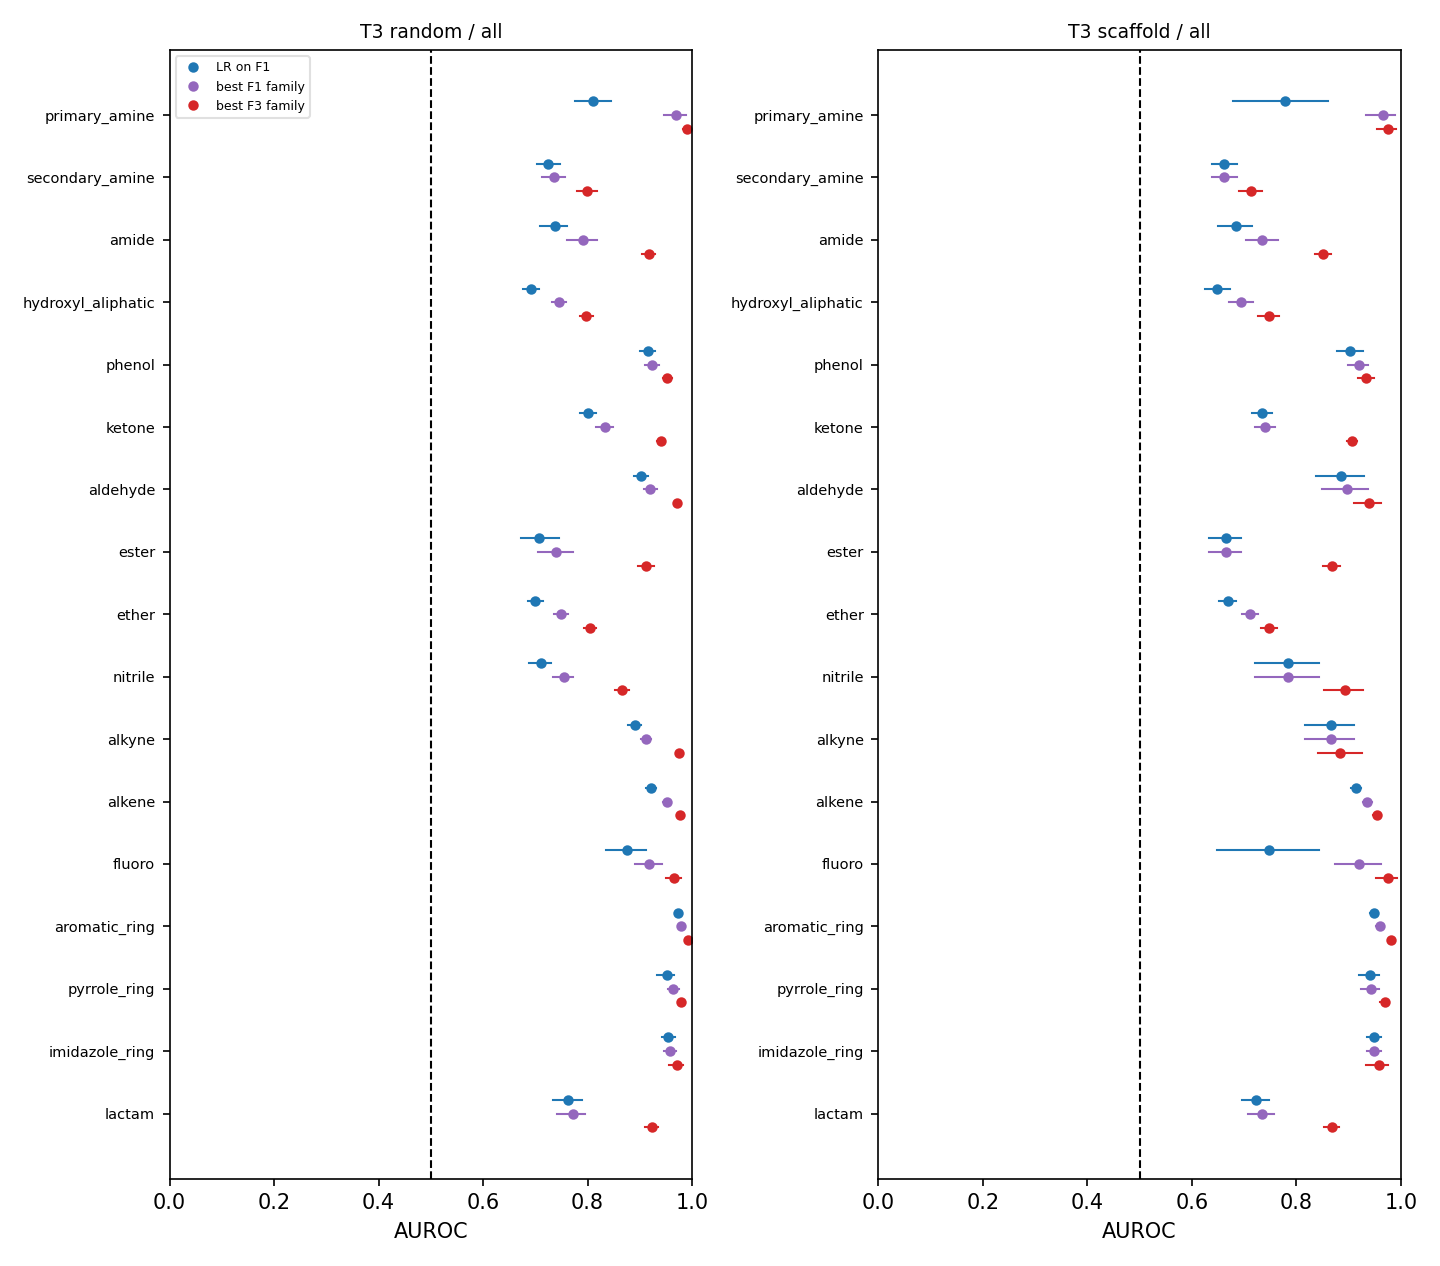

Source data for this figure (header and first rows):
task, variant, scheme, test_set, label, feature, model, metric, value, ci_lo, ci_hi, chance, p_perm, n_perm, perm_null_mean, n_test, n_test_groups, n_boot_ok, n_train, hp_source, hp, seconds, note
T3, native, random, all, fg_primary_amine, F1, majority, auroc, 0.5, 0.5, 0.5, 0.5, , , , 5141, 5141, 1000, 20846, fixed, [{"fold": "random", "src": "fixed", "thr…, 3.07, bootstrap unit: molecule
T3, native, random, all, fg_primary_amine, F1, majority, auprc, 0.022, 0.0181, 0.0261, 0.022, , , , 5141, 5141, 1000, 20846, fixed, [{"fold": "random", "src": "fixed", "thr…, 3.07, bootstrap unit: molecule
T3, native, random, all, fg_primary_amine, F1, majority, bal_acc, 0.5, 0.5, 0.5, 0.5, , , , 5141, 5141, 1000, 20846, fixed, [{"fold": "random", "src": "fixed", "thr…, 3.07, bootstrap unit: molecule
T3, native, random, all, fg_primary_amine, F1, lr, auroc, 0.8109, 0.7754, 0.8447, 0.5, 0.0099, 100, 0.4986, 5141, 5141, 1000, 20846, inner_cv, [{"fold": "random", "C": 0.01, "src": "i…, 6.49, bootstrap unit: molecule
T3, native, random, all, fg_primary_amine, F1, lr, auprc, 0.0673, 0.053, 0.0862, 0.022, , , , 5141, 5141, 1000, 20846, inner_cv, [{"fold": "random", "C": 0.01, "src": "i…, 6.49, bootstrap unit: molecule
T3, native, random, all, fg_primary_amine, F1, lr, bal_acc, 0.7511, 0.7078, 0.7913, 0.5, , , , 5141, 5141, 1000, 20846, inner_cv, [{"fold": "random", "C": 0.01, "src": "i…, 6.49, bootstrap unit: molecule
T3, native, random, all, fg_primary_amine, F1, hgb, auroc, 0.97, 0.9456, 0.9874, 0.5, , , , 5141, 5141, 1000, 20846, inner_cv, [{"fold": "random", "src": "inner_cv", "…, 7.24, bootstrap unit: molecule
T3, native, random, all, fg_primary_amine, F1, hgb, auprc, 0.7407, 0.663, 0.8075, 0.022, , , , 5141, 5141, 1000, 20846, inner_cv, [{"fold": "random", "src": "inner_cv", "…, 7.24, bootstrap unit: molecule
T3, native, random, all, fg_primary_amine, F1, hgb, bal_acc, 0.9278, 0.9062, 0.9441, 0.5, , , , 5141, 5141, 1000, 20846, inner_cv, [{"fold": "random", "src": "inner_cv", "…, 7.24, bootstrap unit: molecule
T3, native, random, all, fg_primary_amine, F1, knn, auroc, 0.5645, 0.523, 0.6074, 0.5, , , , 5141, 5141, 1000, 20846, inner_cv, [{"fold": "random", "k": 10, "src": "inn…, 142.1, bootstrap unit: molecule
T3, native, random, all, fg_primary_amine, F1, knn, auprc, 0.0593, 0.0309, 0.1068, 0.022, , , , 5141, 5141, 1000, 20846, inner_cv, [{"fold": "random", "k": 10, "src": "inn…, 142.1, bootstrap unit: molecule
T3, native, random, all, fg_primary_amine, F1, knn, bal_acc, 0.57, 0.5326, 0.611, 0.5, , , , 5141, 5141, 1000, 20846, inner_cv, [{"fold": "random", "k": 10, "src": "inn…, 142.1, bootstrap unit: molecule
T3, native, random, all, fg_primary_amine, F1pos, majority, auroc, 0.5, 0.5, 0.5, 0.5, , , , 5141, 5141, 1000, 20846, fixed, [{"fold": "random", "src": "fixed", "thr…, 2.74, bootstrap unit: molecule
T3, native, random, all, fg_primary_amine, F1pos, majority, auprc, 0.022, 0.0181, 0.0261, 0.022, , , , 5141, 5141, 1000, 20846, fixed, [{"fold": "random", "src": "fixed", "thr…, 2.74, bootstrap unit: molecule
T3, native, random, all, fg_primary_amine, F1pos, majority, bal_acc, 0.5, 0.5, 0.5, 0.5, , , , 5141, 5141, 1000, 20846, fixed, [{"fold": "random", "src": "fixed", "thr…, 2.74, bootstrap unit: molecule
T3, native, random, all, fg_primary_amine, F1pos, lr, auroc, 0.9526, 0.9394, 0.9634, 0.5, , , , 5141, 5141, 1000, 20846, inner_cv, [{"fold": "random", "C": 0.01, "src": "i…, 8.58, bootstrap unit: molecule
T3, native, random, all, fg_primary_amine, F1pos, lr, auprc, 0.2462, 0.1916, 0.3151, 0.022, , , , 5141, 5141, 1000, 20846, inner_cv, [{"fold": "random", "C": 0.01, "src": "i…, 8.58, bootstrap unit: molecule
T3, native, random, all, fg_primary_amine, F1pos, lr, bal_acc, 0.9149, 0.8923, 0.9336, 0.5, , , , 5141, 5141, 1000, 20846, inner_cv, [{"fold": "random", "C": 0.01, "src": "i…, 8.58, bootstrap unit: molecule
T3, native, random, all, fg_primary_amine, F1pos, hgb, auroc, 0.955, 0.9387, 0.968, 0.5, , , , 5141, 5141, 1000, 20846, inner_cv, [{"fold": "random", "src": "inner_cv", "…, 12.33, bootstrap unit: molecule
T3, native, random, all, fg_primary_amine, F1pos, hgb, auprc, 0.3125, 0.242, 0.4056, 0.022, , , , 5141, 5141, 1000, 20846, inner_cv, [{"fold": "random", "src": "inner_cv", "…, 12.33, bootstrap unit: molecule
T3, native, random, all, fg_primary_amine, F1pos, hgb, bal_acc, 0.9011, 0.8811, 0.9165, 0.5, , , , 5141, 5141, 1000, 20846, inner_cv, [{"fold": "random", "src": "inner_cv", "…, 12.33, bootstrap unit: molecule
T3, native, random, all, fg_primary_amine, F1pos, knn, auroc, 0.5475, 0.5123, 0.5886, 0.5, , , , 5141, 5141, 1000, 20846, inner_cv, [{"fold": "random", "k": 10, "src": "inn…, 157.8, bootstrap unit: molecule
T3, native, random, all, fg_primary_amine, F1pos, knn, auprc, 0.0303, 0.0219, 0.0504, 0.022, , , , 5141, 5141, 1000, 20846, inner_cv, [{"fold": "random", "k": 10, "src": "inn…, 157.8, bootstrap unit: molecule
T3, native, random, all, fg_primary_amine, F1pos, knn, bal_acc, 0.5376, 0.5049, 0.5772, 0.5, , , , 5141, 5141, 1000, 20846, inner_cv, [{"fold": "random", "k": 10, "src": "inn…, 157.8, bootstrap unit: molecule
T3, native, random, all, fg_primary_amine, F2, majority, auroc, 0.5, 0.5, 0.5, 0.5, , , , 5141, 5141, 1000, 20846, fixed, [{"fold": "random", "src": "fixed", "thr…, 3.09, bootstrap unit: molecule
T3, native, random, all, fg_primary_amine, F2, majority, auprc, 0.022, 0.0181, 0.0261, 0.022, , , , 5141, 5141, 1000, 20846, fixed, [{"fold": "random", "src": "fixed", "thr…, 3.09, bootstrap unit: molecule
T3, native, random, all, fg_primary_amine, F2, majority, bal_acc, 0.5, 0.5, 0.5, 0.5, , , , 5141, 5141, 1000, 20846, fixed, [{"fold": "random", "src": "fixed", "thr…, 3.09, bootstrap unit: molecule
T3, native, random, all, fg_primary_amine, F2, lr, auroc, 0.7267, 0.6834, 0.7668, 0.5, , , , 5141, 5141, 1000, 20846, inner_cv, [{"fold": "random", "C": 0.01, "src": "i…, 149.3, bootstrap unit: molecule
T3, native, random, all, fg_primary_amine, F2, lr, auprc, 0.0474, 0.0371, 0.0622, 0.022, , , , 5141, 5141, 1000, 20846, inner_cv, [{"fold": "random", "C": 0.01, "src": "i…, 149.3, bootstrap unit: molecule
T3, native, random, all, fg_primary_amine, F2, lr, bal_acc, 0.6854, 0.6413, 0.7245, 0.5, , , , 5141, 5141, 1000, 20846, inner_cv, [{"fold": "random", "C": 0.01, "src": "i…, 149.3, bootstrap unit: molecule
T3, native, random, all, fg_primary_amine, F2, hgb, auroc, 0.9873, 0.9785, 0.9942, 0.5, , , , 5141, 5141, 1000, 20846, inner_cv, [{"fold": "random", "src": "inner_cv", "…, 73.31, bootstrap unit: molecule
T3, native, random, all, fg_primary_amine, F2, hgb, auprc, 0.8762, 0.8204, 0.9217, 0.022, , , , 5141, 5141, 1000, 20846, inner_cv, [{"fold": "random", "src": "inner_cv", "…, 73.31, bootstrap unit: molecule
T3, native, random, all, fg_primary_amine, F2, hgb, bal_acc, 0.9345, 0.9132, 0.9521, 0.5, , , , 5141, 5141, 1000, 20846, inner_cv, [{"fold": "random", "src": "inner_cv", "…, 73.31, bootstrap unit: molecule
T3, native, random, all, fg_primary_amine, F2, knn, auroc, 0.6216, 0.5781, 0.6689, 0.5, , , , 5141, 5141, 1000, 20846, inner_cv, [{"fold": "random", "k": 10, "src": "inn…, 189.5, bootstrap unit: molecule
T3, native, random, all, fg_primary_amine, F2, knn, auprc, 0.0633, 0.0404, 0.1077, 0.022, , , , 5141, 5141, 1000, 20846, inner_cv, [{"fold": "random", "k": 10, "src": "inn…, 189.5, bootstrap unit: molecule
T3, native, random, all, fg_primary_amine, F2, knn, bal_acc, 0.6204, 0.5774, 0.666, 0.5, , , , 5141, 5141, 1000, 20846, inner_cv, [{"fold": "random", "k": 10, "src": "inn…, 189.5, bootstrap unit: molecule
T3, native, random, all, fg_primary_amine, F3, majority, auroc, 0.5, 0.5, 0.5, 0.5, , , , 5141, 5141, 1000, 20846, fixed, [{"fold": "random", "src": "fixed", "thr…, 2.85, bootstrap unit: molecule
T3, native, random, all, fg_primary_amine, F3, majority, auprc, 0.022, 0.0181, 0.0261, 0.022, , , , 5141, 5141, 1000, 20846, fixed, [{"fold": "random", "src": "fixed", "thr…, 2.85, bootstrap unit: molecule
T3, native, random, all, fg_primary_amine, F3, majority, bal_acc, 0.5, 0.5, 0.5, 0.5, , , , 5141, 5141, 1000, 20846, fixed, [{"fold": "random", "src": "fixed", "thr…, 2.85, bootstrap unit: molecule
T3, native, random, all, fg_primary_amine, F3, lr, auroc, 0.7396, 0.7001, 0.7775, 0.5, , , , 5141, 5141, 1000, 20846, inner_cv, [{"fold": "random", "C": 0.01, "src": "i…, 111.9, bootstrap unit: molecule
T3, native, random, all, fg_primary_amine, F3, lr, auprc, 0.05, 0.0394, 0.0651, 0.022, , , , 5141, 5141, 1000, 20846, inner_cv, [{"fold": "random", "C": 0.01, "src": "i…, 111.9, bootstrap unit: molecule
T3, native, random, all, fg_primary_amine, F3, lr, bal_acc, 0.6981, 0.6583, 0.738, 0.5, , , , 5141, 5141, 1000, 20846, inner_cv, [{"fold": "random", "C": 0.01, "src": "i…, 111.9, bootstrap unit: molecule
T3, native, random, all, fg_primary_amine, F3, hgb, auroc, 0.9896, 0.9818, 0.9962, 0.5, , , , 5141, 5141, 1000, 20846, inner_cv, [{"fold": "random", "src": "inner_cv", "…, 64.87, bootstrap unit: molecule
T3, native, random, all, fg_primary_amine, F3, hgb, auprc, 0.9012, 0.8542, 0.9422, 0.022, , , , 5141, 5141, 1000, 20846, inner_cv, [{"fold": "random", "src": "inner_cv", "…, 64.87, bootstrap unit: molecule
T3, native, random, all, fg_primary_amine, F3, hgb, bal_acc, 0.9358, 0.9152, 0.9513, 0.5, , , , 5141, 5141, 1000, 20846, inner_cv, [{"fold": "random", "src": "inner_cv", "…, 64.87, bootstrap unit: molecule
T3, native, random, all, fg_primary_amine, F3, knn, auroc, 0.6246, 0.5799, 0.6667, 0.5, , , , 5141, 5141, 1000, 20846, inner_cv, [{"fold": "random", "k": 10, "src": "inn…, 189.6, bootstrap unit: molecule
T3, native, random, all, fg_primary_amine, F3, knn, auprc, 0.0681, 0.042, 0.1171, 0.022, , , , 5141, 5141, 1000, 20846, inner_cv, [{"fold": "random", "k": 10, "src": "inn…, 189.6, bootstrap unit: molecule
T3, native, random, all, fg_primary_amine, F3, knn, bal_acc, 0.6148, 0.5718, 0.6577, 0.5, , , , 5141, 5141, 1000, 20846, inner_cv, [{"fold": "random", "k": 10, "src": "inn…, 189.6, bootstrap unit: molecule
T3, native, random, all, fg_primary_amine, F1.sqrt, majority, auroc, 0.5, 0.5, 0.5, 0.5, , , , 5141, 5141, 1000, 20846, fixed, [{"fold": "random", "src": "fixed", "thr…, 2.66, bootstrap unit: molecule
T3, native, random, all, fg_primary_amine, F1.sqrt, majority, auprc, 0.022, 0.0181, 0.0261, 0.022, , , , 5141, 5141, 1000, 20846, fixed, [{"fold": "random", "src": "fixed", "thr…, 2.66, bootstrap unit: molecule
T3, native, random, all, fg_primary_amine, F1.sqrt, majority, bal_acc, 0.5, 0.5, 0.5, 0.5, , , , 5141, 5141, 1000, 20846, fixed, [{"fold": "random", "src": "fixed", "thr…, 2.66, bootstrap unit: molecule
T3, native, random, all, fg_primary_amine, F1.sqrt, lr, auroc, 0.8976, 0.8733, 0.9168, 0.5, , , , 5141, 5141, 1000, 20846, inner_cv, [{"fold": "random", "C": 0.01, "src": "i…, 6.13, bootstrap unit: molecule
T3, native, random, all, fg_primary_amine, F1.sqrt, lr, auprc, 0.1058, 0.0862, 0.1313, 0.022, , , , 5141, 5141, 1000, 20846, inner_cv, [{"fold": "random", "C": 0.01, "src": "i…, 6.13, bootstrap unit: molecule
T3, native, random, all, fg_primary_amine, F1.sqrt, lr, bal_acc, 0.868, 0.8372, 0.8928, 0.5, , , , 5141, 5141, 1000, 20846, inner_cv, [{"fold": "random", "C": 0.01, "src": "i…, 6.13, bootstrap unit: molecule
T3, native, random, all, fg_primary_amine, F1.sqrt, hgb, auroc, 0.97, 0.9456, 0.9874, 0.5, , , , 5141, 5141, 1000, 20846, inner_cv, [{"fold": "random", "src": "inner_cv", "…, 5.65, bootstrap unit: molecule
T3, native, random, all, fg_primary_amine, F1.sqrt, hgb, auprc, 0.7407, 0.663, 0.8075, 0.022, , , , 5141, 5141, 1000, 20846, inner_cv, [{"fold": "random", "src": "inner_cv", "…, 5.65, bootstrap unit: molecule
T3, native, random, all, fg_primary_amine, F1.sqrt, hgb, bal_acc, 0.9278, 0.9062, 0.9441, 0.5, , , , 5141, 5141, 1000, 20846, inner_cv, [{"fold": "random", "src": "inner_cv", "…, 5.65, bootstrap unit: molecule
T3, native, random, all, fg_primary_amine, F1.sqrt, knn, auroc, 0.5668, 0.5259, 0.6122, 0.5, , , , 5141, 5141, 1000, 20846, inner_cv, [{"fold": "random", "k": 10, "src": "inn…, 128.1, bootstrap unit: molecule
T3, native, random, all, fg_primary_amine, F1.sqrt, knn, auprc, 0.0605, 0.0331, 0.1132, 0.022, , , , 5141, 5141, 1000, 20846, inner_cv, [{"fold": "random", "k": 10, "src": "inn…, 128.1, bootstrap unit: molecule
T3, native, random, all, fg_primary_amine, F1.sqrt, knn, bal_acc, 0.5646, 0.5261, 0.6099, 0.5, , , , 5141, 5141, 1000, 20846, inner_cv, [{"fold": "random", "k": 10, "src": "inn…, 128.1, bootstrap unit: molecule
... 2,796 more rows
